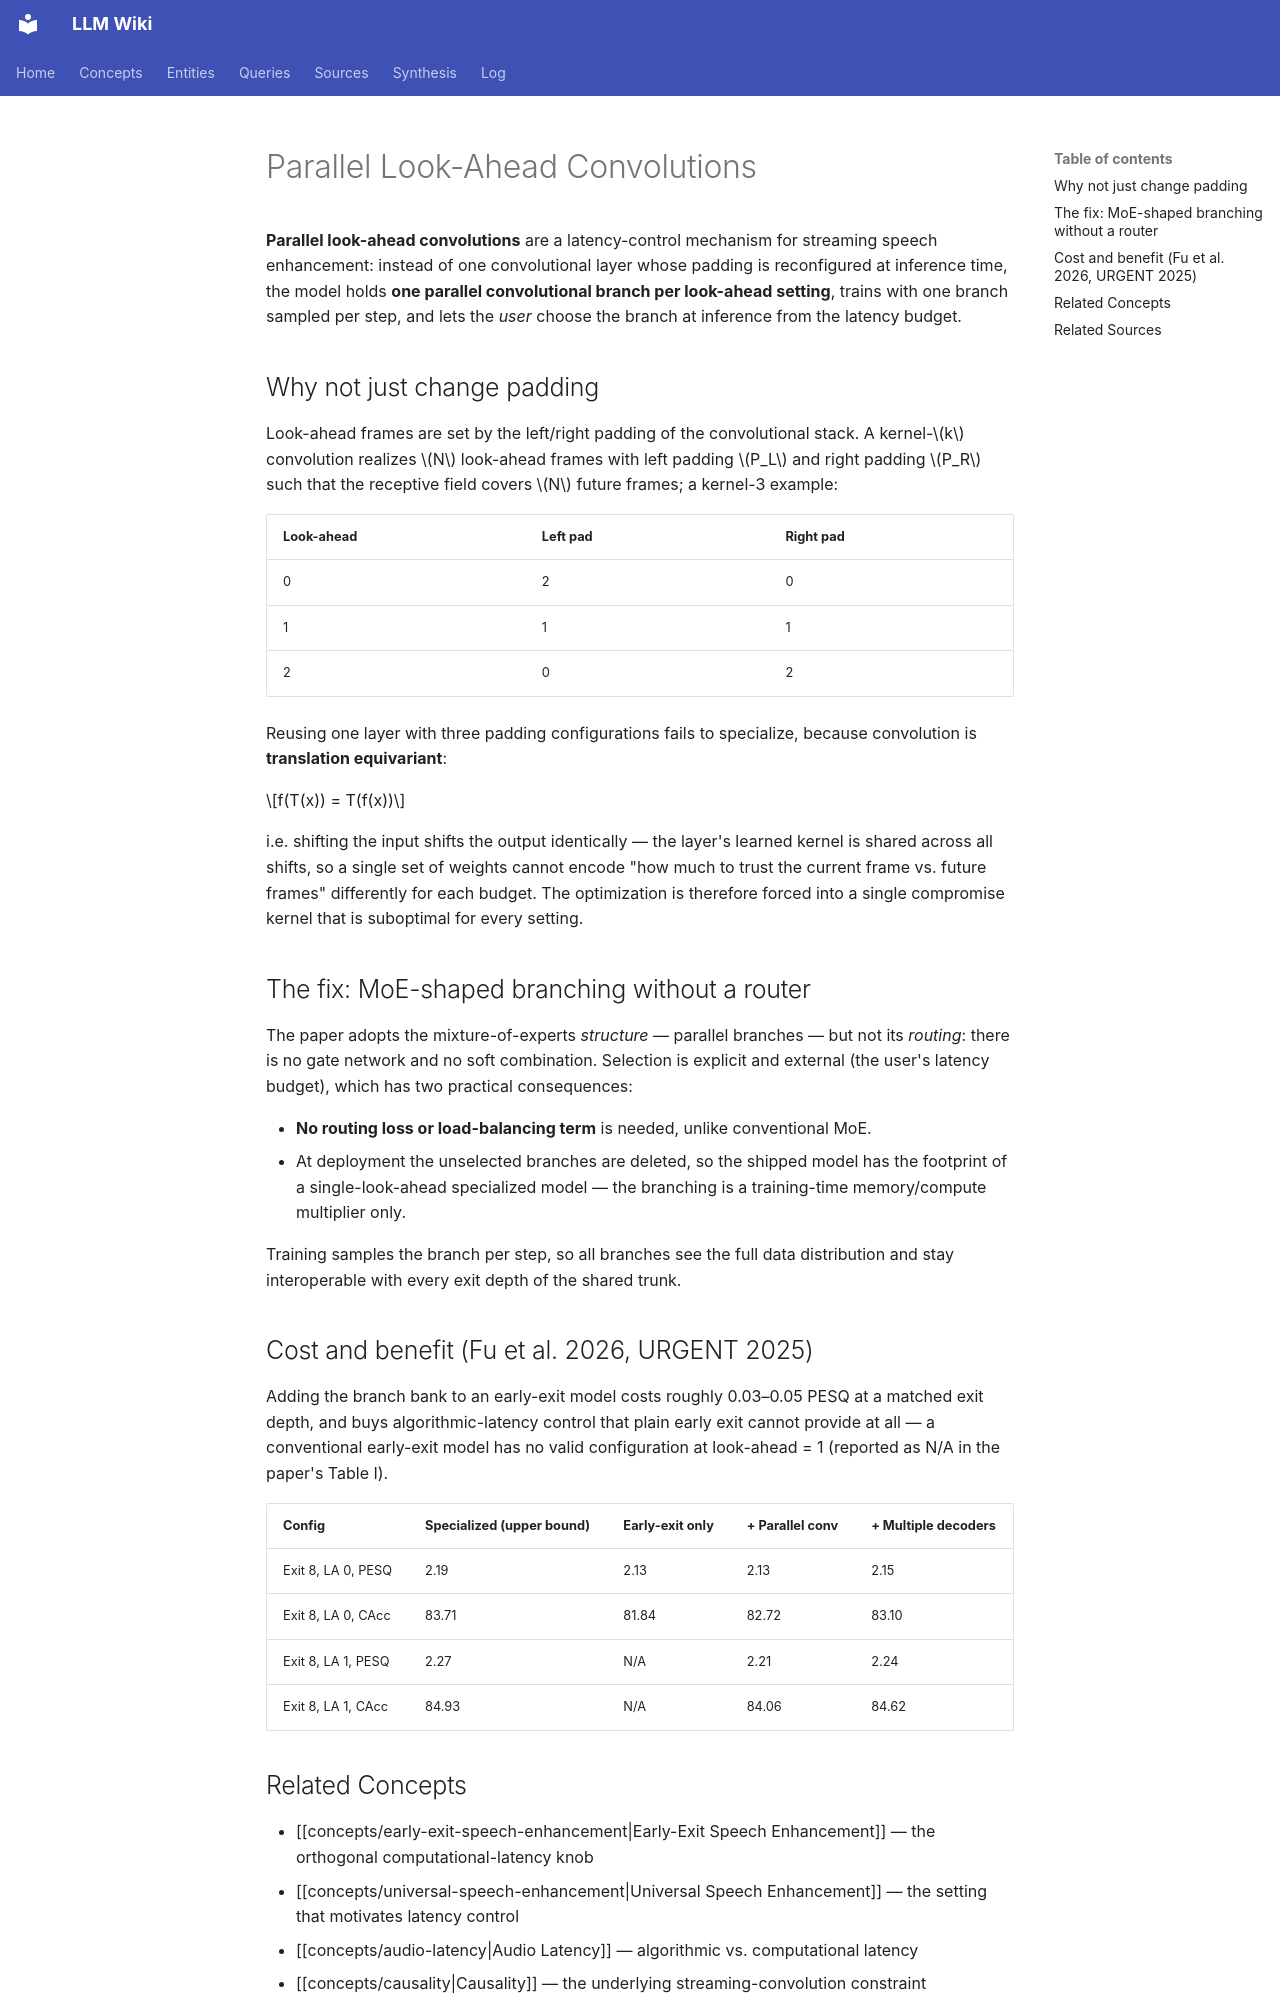

repository: proudzhu/llm-wiki · page: concepts/parallel-look-ahead-convolutions.html · generator: mkdocs

---
type: concept
created: 2026-11-11
updated: 2026-11-11
sources:
  - raw/papers/fu-2026-one-model-many-latencies/full-text.md
tags:
  - speech-enhancement
  - real-time
  - low-latency
  - mixture-of-experts
  - streaming
---

# Parallel Look-Ahead Convolutions

**Parallel look-ahead convolutions** are a latency-control mechanism for streaming speech enhancement: instead of one convolutional layer whose padding is reconfigured at inference time, the model holds **one parallel convolutional branch per look-ahead setting**, trains with one branch sampled per step, and lets the *user* choose the branch at inference from the latency budget.

## Why not just change padding

Look-ahead frames are set by the left/right padding of the convolutional stack. A kernel-$k$ convolution realizes $N$ look-ahead frames with left padding $P_L$ and right padding $P_R$ such that the receptive field covers $N$ future frames; a kernel-3 example:

| Look-ahead | Left pad | Right pad |
|---|---|---|
| 0 | 2 | 0 |
| 1 | 1 | 1 |
| 2 | 0 | 2 |

Reusing one layer with three padding configurations fails to specialize, because convolution is **translation equivariant**:

$$f(T(x)) = T(f(x))$$

i.e. shifting the input shifts the output identically — the layer's learned kernel is shared across all shifts, so a single set of weights cannot encode "how much to trust the current frame vs. future frames" differently for each budget. The optimization is therefore forced into a single compromise kernel that is suboptimal for every setting.

## The fix: MoE-shaped branching without a router

The paper adopts the mixture-of-experts *structure* — parallel branches — but not its *routing*: there is no gate network and no soft combination. Selection is explicit and external (the user's latency budget), which has two practical consequences:

- **No routing loss or load-balancing term** is needed, unlike conventional MoE.
- At deployment the unselected branches are deleted, so the shipped model has the footprint of a single-look-ahead specialized model — the branching is a training-time memory/compute multiplier only.

Training samples the branch per step, so all branches see the full data distribution and stay interoperable with every exit depth of the shared trunk.

## Cost and benefit (Fu et al. 2026, URGENT 2025)

Adding the branch bank to an early-exit model costs roughly 0.03–0.05 PESQ at a matched exit depth, and buys algorithmic-latency control that plain early exit cannot provide at all — a conventional early-exit model has no valid configuration at look-ahead = 1 (reported as N/A in the paper's Table I).

| Config | Specialized (upper bound) | Early-exit only | + Parallel conv | + Multiple decoders |
|---|---|---|---|---|
| Exit 8, LA 0, PESQ | 2.19 | 2.13 | 2.13 | 2.15 |
| Exit 8, LA 0, CAcc | 83.71 | 81.84 | 82.72 | 83.10 |
| Exit 8, LA 1, PESQ | 2.27 | N/A | 2.21 | 2.24 |
| Exit 8, LA 1, CAcc | 84.93 | N/A | 84.06 | 84.62 |
